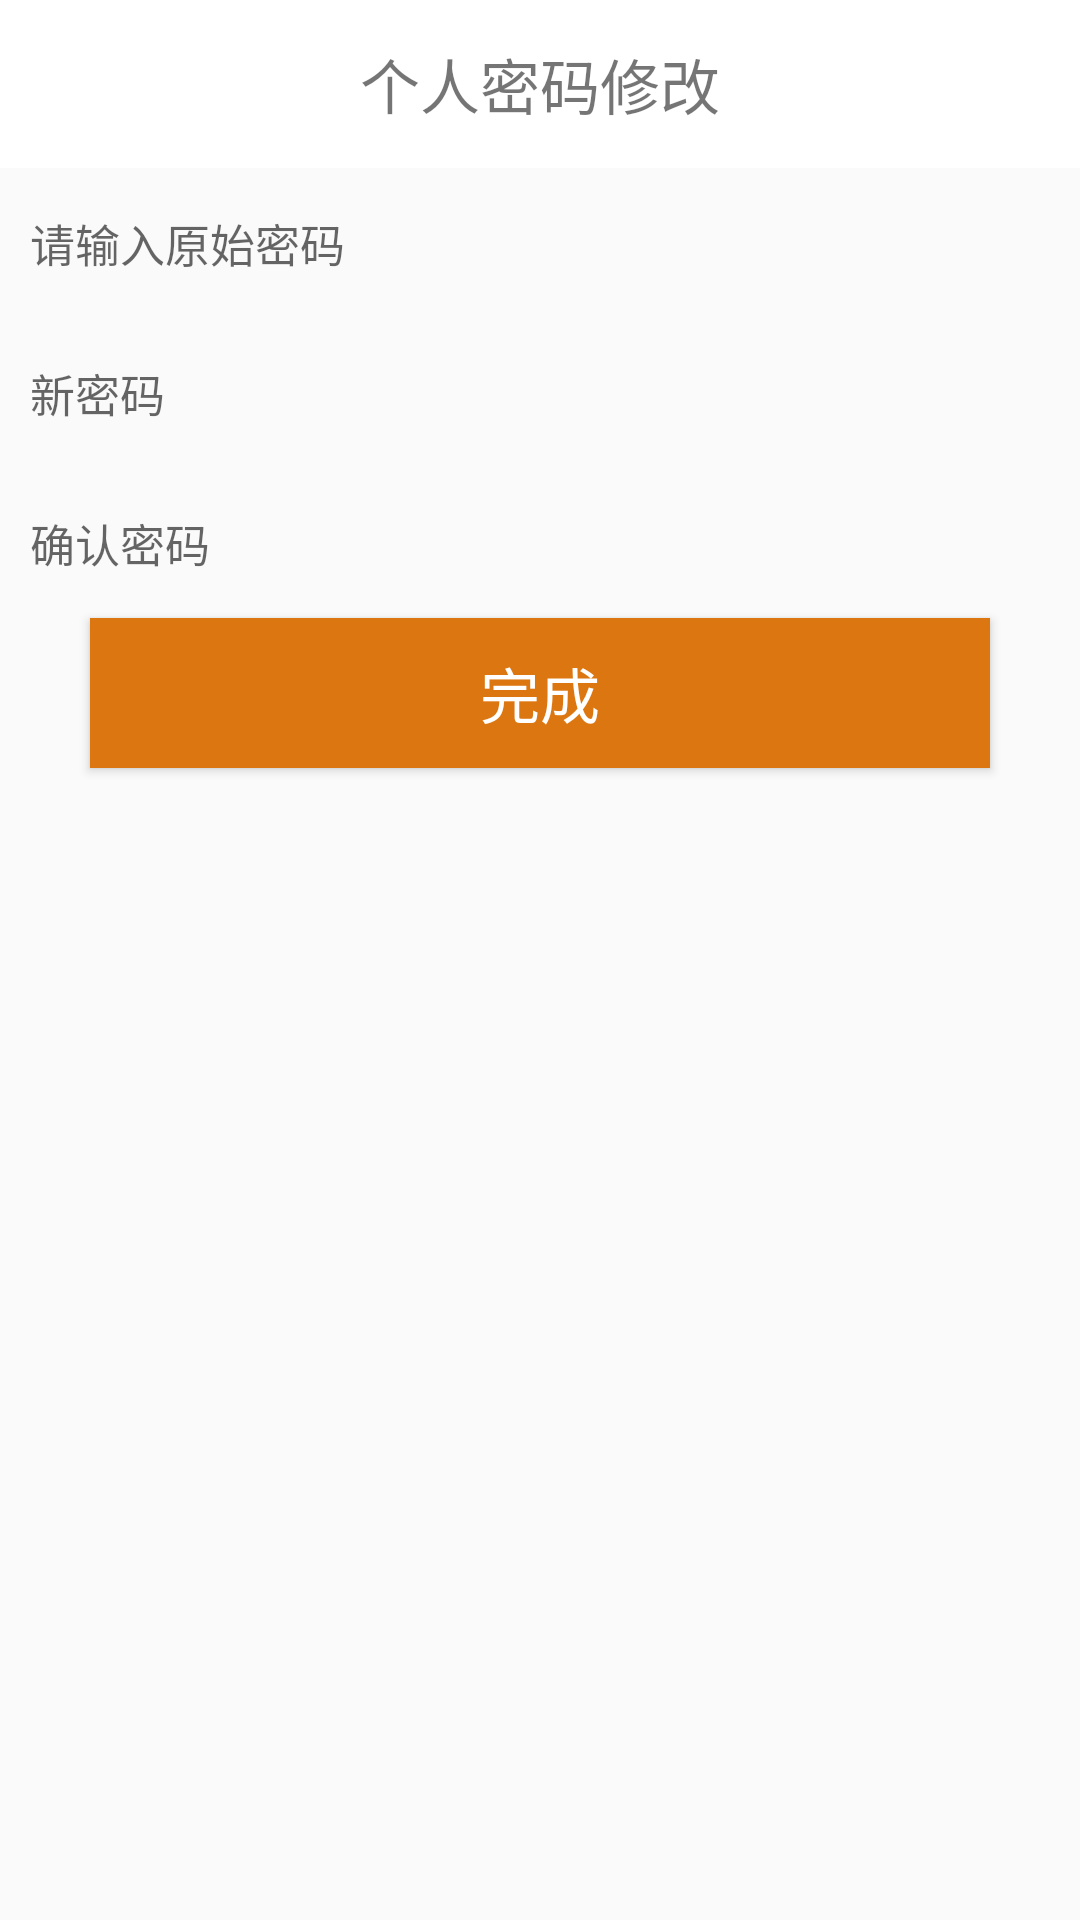

This screen was rendered from an Android layout file. Write that file and the resources it references.
<!-- AndroidManifest.xml: application theme AppTheme -->
<!-- res/layout/activity_change_pwd.xml -->
<?xml version="1.0" encoding="utf-8"?>
<LinearLayout xmlns:android="http://schemas.android.com/apk/res/android"
    xmlns:app="http://schemas.android.com/apk/res-auto"
    xmlns:tools="http://schemas.android.com/tools"
    android:layout_width="match_parent"
    android:layout_height="match_parent"
    android:orientation="vertical"
    tools:context=".Mine.ChangePwd">

    <android.support.v7.widget.Toolbar
        android:id="@+id/change"
        android:layout_width="match_parent"
        android:layout_height="wrap_content"
        android:background="?attr/colorPrimary"
        android:minHeight="?attr/actionBarSize"
        android:theme="?attr/actionBarTheme" >
        <TextView
            android:id="@+id/change_title"
            android:layout_gravity="center"
            android:layout_width="wrap_content"
            android:layout_height="wrap_content"
            android:textSize="20sp"
            android:text="@string/change_pwd" />
    </android.support.v7.widget.Toolbar>

    <EditText
        android:id="@+id/original_password"
        android:layout_width="match_parent"
        android:layout_height="50dp"
        android:hint="@string/original_password"
        android:singleLine="true"
        android:background="@null"
        android:paddingStart="10dp"
        android:paddingEnd="10dp"
        android:textSize="15sp"
        android:inputType="textPassword" />
    <EditText
        android:id="@+id/new_password"
        android:layout_width="match_parent"
        android:layout_height="50dp"
        android:hint="@string/new_password"
        android:singleLine="true"
        android:background="@null"
        android:paddingStart="10dp"
        android:paddingEnd="10dp"
        android:textSize="15sp"
        android:inputType="textPassword" />
    <EditText
        android:id="@+id/confirm_password"
        android:layout_width="match_parent"
        android:layout_height="50dp"
        android:hint="@string/confirm_password"
        android:singleLine="true"
        android:background="@null"
        android:paddingStart="10dp"
        android:paddingEnd="10dp"
        android:textSize="15sp"
        android:inputType="textPassword" />
    <Button
        android:id="@+id/finish"
        android:background="@color/button"
        android:layout_width="300dp"
        android:textColor="@color/bg_white"
        android:textSize="20sp"
        android:layout_height="50dp"
        android:layout_gravity="center"
        android:text="@string/finish"/>

</LinearLayout>
<!-- resources referenced by this layout -->
<resources>
  <color name="bg_white">#FFFFFF</color>
  <color name="button">#dc7610</color>
  <string name="change_pwd">个人密码修改</string>
  <string name="confirm_password">确认密码</string>
  <string name="finish">完成</string>
  <string name="new_password">新密码</string>
  <string name="original_password">请输入原始密码</string>
  <style name="AppTheme" parent="Theme.AppCompat.Light.NoActionBar">
          
          <item name="colorPrimary">@color/colorPrimary</item>
          <item name="colorPrimaryDark">@color/colorPrimaryDark</item>
          <item name="colorAccent">@color/colorAccent</item>
      </style>
  <color name="colorPrimary">#FFFFFF</color>
  <color name="colorPrimaryDark">#00574B</color>
  <color name="colorAccent">#D81B60</color>
</resources>
